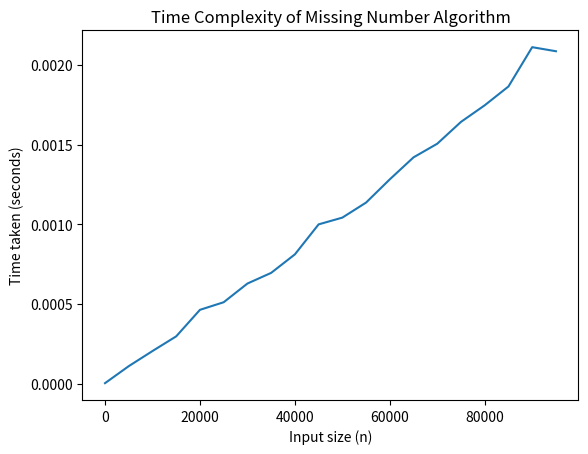

Source code (Python):
import matplotlib.pyplot as plt
import time

def missing(arr, n, total_sum):
    s = 0
    for i in range(n):
        s += arr[i]
    return total_sum - s

n_values = []
time_values = []

for n in range(10, 100001, 5000):
    arr = list(range(1, n + 2))
    arr.remove(n // 2)   # remove one number
    
    total_sum = (n + 1) * (n + 2) // 2

    start = time.time()
    missing(arr, n, total_sum)
    end = time.time()

    n_values.append(n)
    time_values.append(end - start)

plt.plot(n_values, time_values)
plt.xlabel("Input size (n)")
plt.ylabel("Time taken (seconds)")
plt.title("Time Complexity of Missing Number Algorithm")
plt.show()
